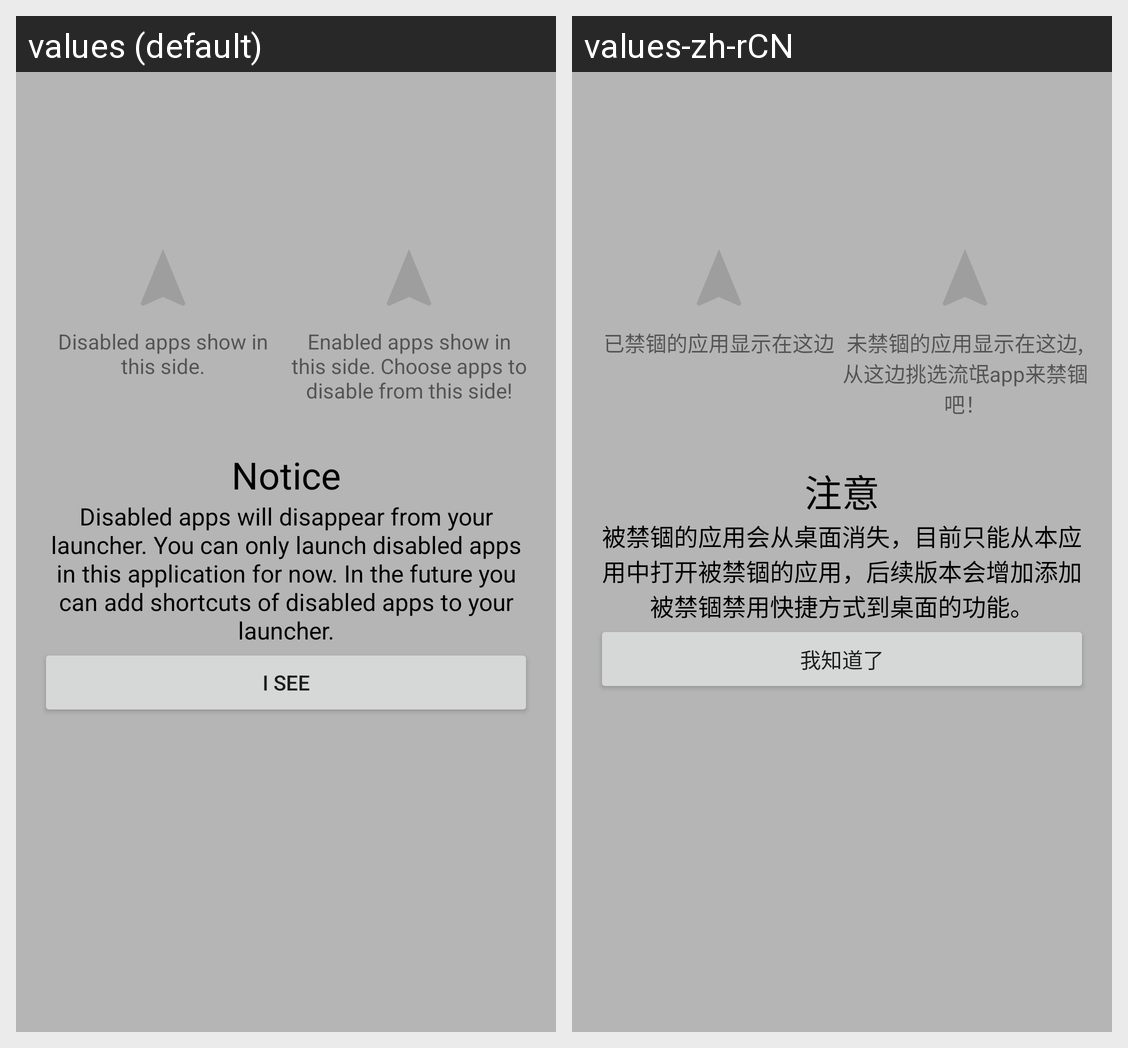

The same Android screen rendered under two of its app's locales, left to right. List the strings drawn on it with the default value and each locale's translation.
Android screen res/layout/dialog_guide.xml rendered under 2 locales, left to right: values (default), values-zh-rCN. Device: Nexus 5 (rendered at 1080×1920; each locale shown at half size, 540×960, under a caption strip naming it); theme AppTheme.
Strings drawn on this screen, with the default value and each locale's value (text and hints the layout hard-codes, and strings that could not be matched under every locale, appear in the picture but are not listed):

text_guide_disabled_side
  values: Disabled apps show in this side.
  values-zh-rCN: 已禁锢的应用显示在这边

text_guide_enable_side
  values: Enabled apps show in this side. Choose apps to disable from this side!
  values-zh-rCN: 未禁锢的应用显示在这边,从这边挑选流氓app来禁锢吧！

text_guide_notice
  values: Notice
  values-zh-rCN: 注意

text_guide_notice_content
  values: Disabled apps will disappear from your launcher. You can only launch disabled apps in this application for now. In the future you can add shortcuts of disabled apps to your launcher.
  values-zh-rCN: 被禁锢的应用会从桌面消失，目前只能从本应用中打开被禁锢的应用，后续版本会增加添加被禁锢禁用快捷方式到桌面的功能。

text_guide_isee
  values: I See
  values-zh-rCN: 我知道了
